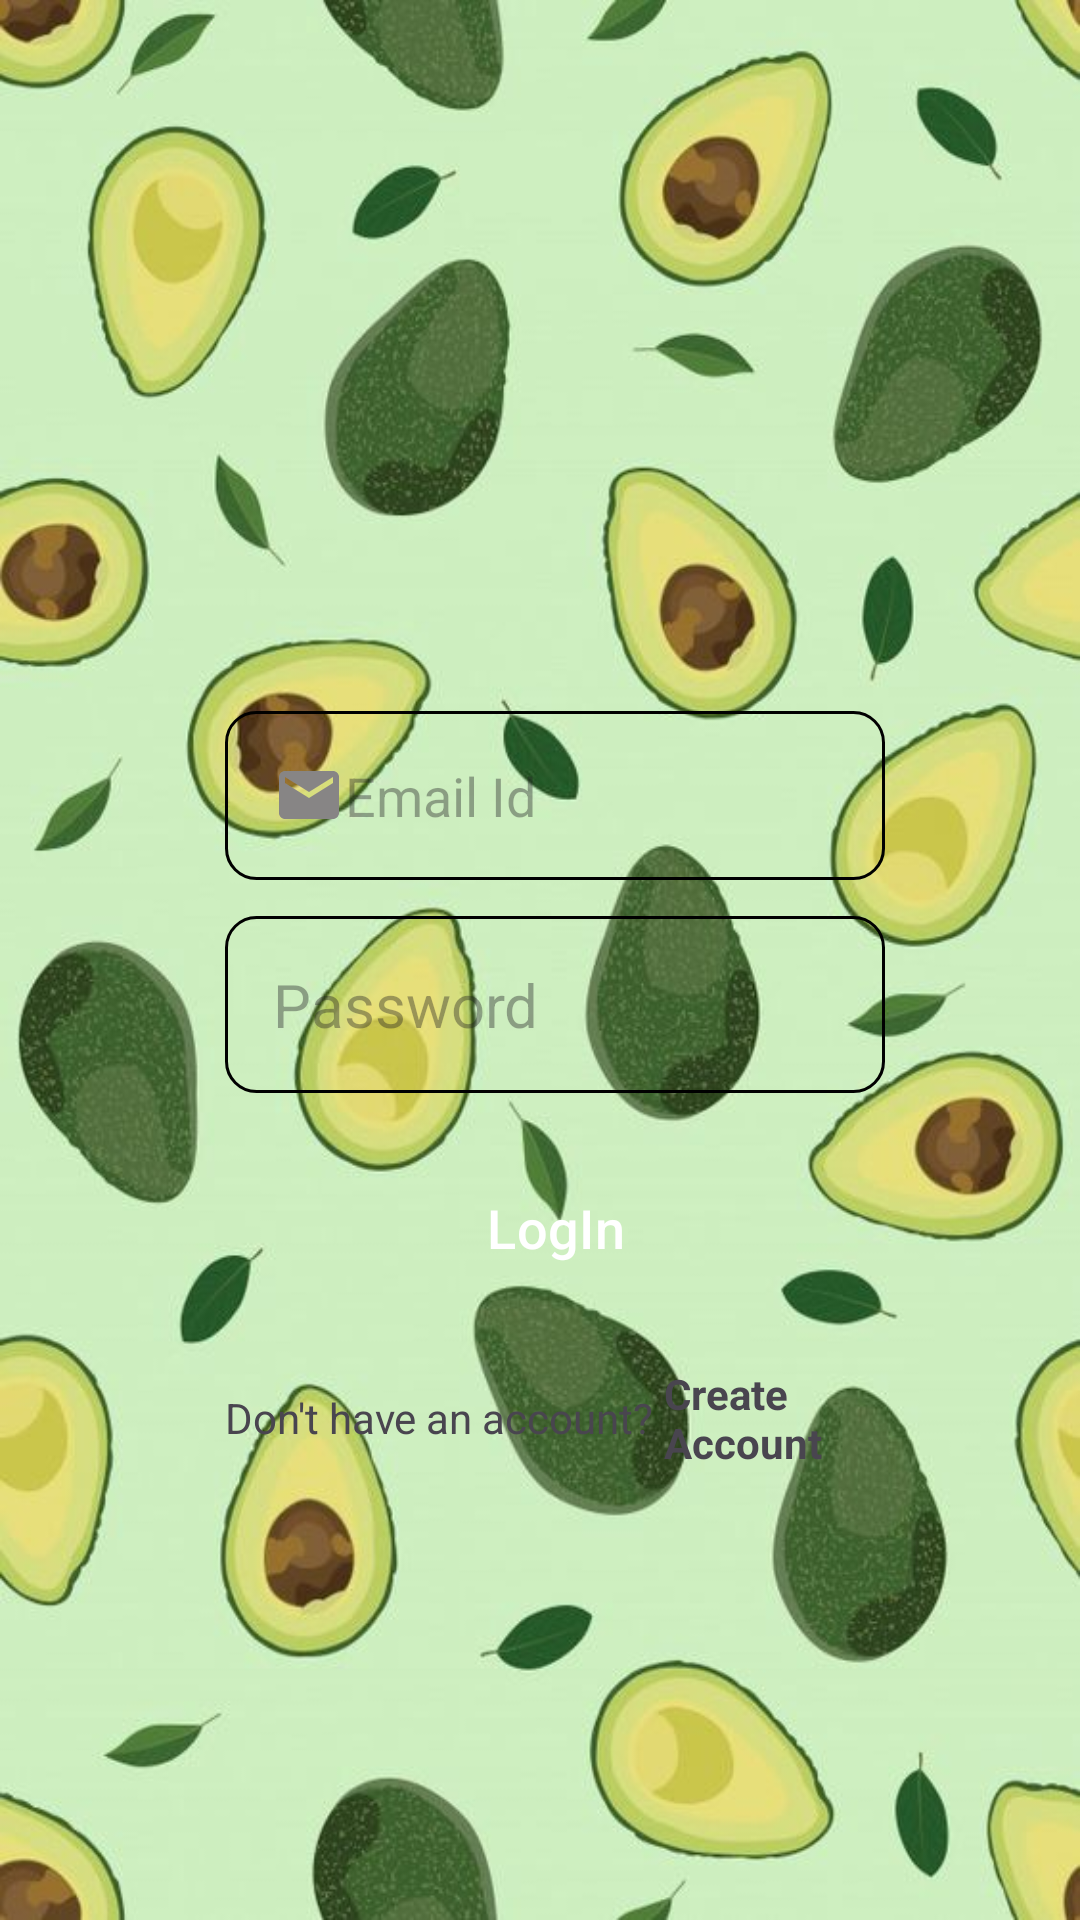

The Android layout XML behind this screen, and the referenced resources:
<!-- AndroidManifest.xml: application theme Theme.YummyMommyFirebase -->
<!-- res/layout/activity_login.xml -->
<?xml version="1.0" encoding="utf-8"?>
<RelativeLayout xmlns:android="http://schemas.android.com/apk/res/android"
    xmlns:app="http://schemas.android.com/apk/res-auto"
    xmlns:tools="http://schemas.android.com/tools"
    android:layout_width="match_parent"
    android:layout_height="match_parent"
    android:background="@drawable/background"
    tools:context=".LogInActivity">

    <LinearLayout
        android:layout_width="290dp"
        android:layout_height="350dp"
        android:layout_marginStart="60dp"
        android:layout_marginEnd="50dp"
        android:layout_marginTop="190dp"
        android:background="@drawable/background_shape"
        android:orientation="vertical"
        android:padding="15dp"
        app:layout_constraintBottom_toBottomOf="parent"
        app:layout_constraintEnd_toEndOf="parent"
        app:layout_constraintStart_toStartOf="parent"
        app:layout_constraintTop_toTopOf="parent">

        <LinearLayout
            android:layout_width="match_parent"
            android:layout_height="230dp"
            android:layout_marginTop="20dp"
            android:orientation="vertical"
            android:id="@+id/form_layout">

            <EditText
                android:layout_width="match_parent"
                android:layout_height="wrap_content"
                android:id="@+id/Lemail"
                android:drawableStart="@drawable/baseline_email_24"
                android:inputType="textEmailAddress"
                android:hint="Email Id"
                android:textSize="18sp"
                android:background="@drawable/rounded_corner"
                android:padding="16dp"
                android:layout_marginTop="12dp"
                />

            <EditText
                android:layout_width="match_parent"
                android:layout_height="wrap_content"
                android:id="@+id/Lpassword"
                android:inputType="textPassword"
                android:hint="Password"
                android:textSize="20sp"
                android:background="@drawable/rounded_corner"
                android:padding="16dp"
                android:layout_marginTop="12dp"
                />

            <com.google.android.material.button.MaterialButton
                android:layout_width="match_parent"
                android:id="@+id/button4"
                android:layout_height="50dp"
                android:text="LogIn"
                android:background="@drawable/btn_shape"
                android:layout_marginTop="20dp"
                android:textSize="18sp"
                />

            <ProgressBar
                android:layout_width="24dp"
                android:layout_height="64dp"
                android:id="@+id/progress_bar"
                android:layout_gravity="center"
                android:visibility="gone"
                android:layout_marginTop="12dp"/>

        </LinearLayout>

        <LinearLayout
            android:layout_width="match_parent"
            android:layout_height="wrap_content"
            android:layout_below="@id/form_layout"
            android:orientation="horizontal"
            android:gravity="center">

            <TextView
                android:layout_width="wrap_content"
                android:layout_height="wrap_content"
                android:text="Don't have an account? "/>
            <TextView
                android:layout_width="wrap_content"
                android:layout_height="wrap_content"
                android:textStyle="bold"
                android:id="@+id/create_account_text_view_btn"
                android:text="Create Account"/>

        </LinearLayout>


    </LinearLayout>

</RelativeLayout>
<!-- resources referenced by this layout -->
<resources>
  <!-- drawable background: jpg bitmap (drawable, 61774 bytes) -->
  <!-- drawable baseline_email_24 (drawable) -->
  <vector android:height="24dp" android:tint="#878585"
      android:viewportHeight="24" android:viewportWidth="24"
      android:width="24dp" xmlns:android="http://schemas.android.com/apk/res/android">
      <path android:fillColor="@android:color/white" android:pathData="M20,4L4,4c-1.1,0 -1.99,0.9 -1.99,2L2,18c0,1.1 0.9,2 2,2h16c1.1,0 2,-0.9 2,-2L22,6c0,-1.1 -0.9,-2 -2,-2zM20,8l-8,5 -8,-5L4,6l8,5 8,-5v2z"/>
  </vector>
  <!-- drawable rounded_corner (drawable) -->
  <?xml version="1.0" encoding="utf-8"?>
  <shape xmlns:android="http://schemas.android.com/apk/res/android"
      android:shape="rectangle">
      <corners android:radius="10dp"/>
      <stroke android:width="1dp" />
  
  </shape>
  <style name="Theme.YummyMommyFirebase" parent="Base.Theme.YummyMommyFirebase" />
  <style name="Base.Theme.YummyMommyFirebase" parent="Theme.Material3.DayNight.NoActionBar">
          
          
          <item name="colorPrimary">@color/green</item>
          <item name="colorPrimaryVariant">@color/green</item>
      </style>
  <color name="green">#1CA521</color>
</resources>
